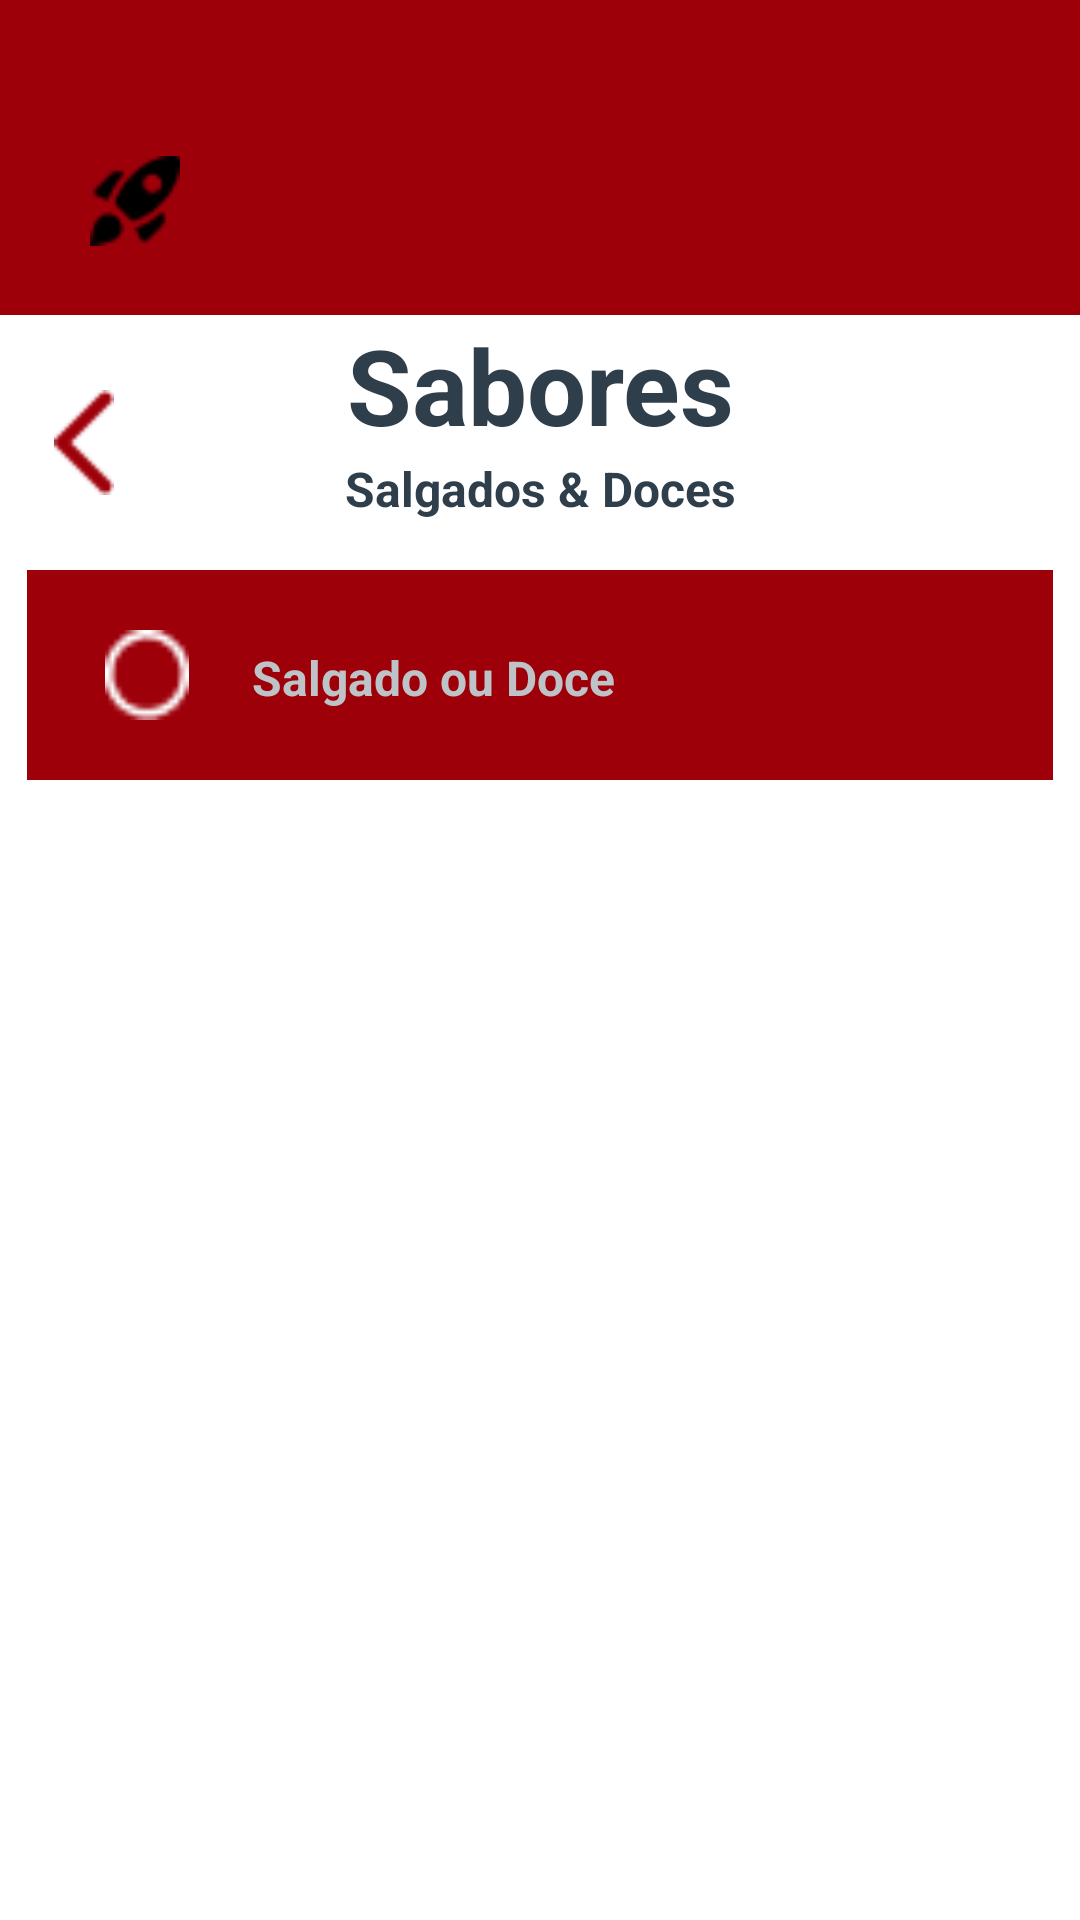

Here is an Android app screen rendered from its layout file. Give the layout XML and the strings, colors and styles it references.
<!-- AndroidManifest.xml: application theme Theme.DropTime -->
<!-- res/layout/fragment_sabores.xml -->
<?xml version="1.0" encoding="utf-8"?>
<androidx.constraintlayout.widget.ConstraintLayout xmlns:android="http://schemas.android.com/apk/res/android"
xmlns:tools="http://schemas.android.com/tools"
android:layout_width="match_parent"
android:layout_height="match_parent"
tools:ignore="MissingConstraints">

		<RelativeLayout android:id="@+id/content_container"
			android:layout_width="wrap_content" 
			android:layout_height="wrap_content"
			tools:layout_editor_absoluteX="0dp"
			tools:layout_editor_absoluteY="0dp">

			<RelativeLayout
				android:id="@+id/header"
				android:layout_width="match_parent"
				android:layout_height="105dp"
				android:background="@color/colorVermelhoPrincipal"
				tools:ignore="MissingConstraints">

				<RelativeLayout
					android:id="@+id/group_181"
					android:layout_width="352dp"
					android:layout_height="wrap_content"
					android:layout_marginStart="30dp"
					android:layout_marginTop="52dp"
					tools:ignore="UselessParent">

					<RelativeLayout
						android:id="@+id/logo_rocket"
						android:layout_width="wrap_content"
						android:layout_height="wrap_content">

						<ImageView
							android:id="@+id/rocket"
							android:layout_width="30dp"
							android:layout_height="30dp"
							android:contentDescription="@string/todo3"
							android:src="@drawable/rocket"
							tools:ignore="ImageContrastCheck" />

					</RelativeLayout>

					<RelativeLayout
						android:id="@+id/logo_ringunfilled"
						android:layout_width="wrap_content"
						android:layout_height="wrap_content"
						android:layout_marginStart="330dp"
						android:layout_marginTop="0dp">

						<ImageView
							android:id="@+id/ringunfilled"
							android:layout_width="30dp"
							android:layout_height="30dp"
							android:contentDescription="@string/todo4"
							android:src="@drawable/ringunfilled"
							tools:ignore="ImageContrastCheck" />

					</RelativeLayout>

				</RelativeLayout>

			</RelativeLayout>

			<TextView
				android:id="@+id/sabores"
				android:layout_width="match_parent"
				android:layout_height="wrap_content"
				android:layout_gravity="center_horizontal|center"
				android:gravity="center"
				android:layout_marginTop="105dp"
				android:text="@string/sabores_string"
				android:textColor="@color/colorFonteCinza"
				android:textSize="35sp"
				android:textStyle="bold"
				tools:ignore="MissingConstraints" />

			<TextView
				android:id="@+id/os_sabores_da_sua_pizza"
				android:layout_width="match_parent"
				android:layout_height="wrap_content"
				android:layout_gravity="center_horizontal|center"
				android:gravity="center"
				android:layout_marginTop="152dp"
				android:text="@string/salgados_e_doces_string"
				android:textColor="@color/colorFonteCinza"
				android:textSize="16sp"
				android:textStyle="bold"
				tools:ignore="MissingConstraints" />

			<Button
				android:layout_width="20dp"
				android:layout_height="35dp"
				android:layout_marginTop="130dp"
				android:layout_marginStart="18dp"
				android:background="@drawable/vector" />

				<RelativeLayout
					android:id="@+id/sabor"
					android:layout_width="410dp"
					android:layout_height="70dp"
					android:layout_marginTop="190dp"
					android:layout_marginStart="9dp"
					android:layout_marginEnd="9dp"
					android:background="@color/colorVermelhoPrincipal">

					<TextView
						android:id="@+id/salgado_ou_doce"
						android:layout_width="wrap_content"
						android:layout_height="wrap_content"
						android:layout_marginStart="75dp"
						android:layout_marginTop="25dp"
						android:text="@string/salgado_ou_doce_string"
						android:textColor="@color/colorCinzaFundo"
						android:textSize="16sp"
						android:textStyle="bold" />

					<ImageView
						android:id="@+id/X"
						android:layout_width="30dp"
						android:layout_height="30dp"
						android:layout_marginStart="25dp"
						android:layout_marginTop="20dp"
						android:contentDescription="todo9"
						android:src="@drawable/unfilled"
						tools:ignore="HardcodedText" />

				</RelativeLayout>

			<RelativeLayout android:id="@+id/bar"
				android:layout_marginTop="670dp"
				android:layout_marginStart="0dp"
				android:layout_width="match_parent"
				android:layout_height="60dp"
				android:background="@color/colorCinzaFundo">

				<RelativeLayout android:id="@+id/rectangle_161"
					android:layout_marginTop="-57dp"
					android:layout_marginStart="0dp"
					android:layout_width="wrap_content"
					android:layout_height="wrap_content"
					tools:ignore="VisualLintBounds">

				</RelativeLayout>

				<RelativeLayout android:id="@+id/profile"
					android:layout_marginTop="16dp"
					android:layout_marginStart="340dp"
					android:layout_width="wrap_content"
					android:layout_height="wrap_content">

					<Button
						android:id="@+id/icon_profile"
						android:layout_width="30dp"
						android:layout_height="30dp"
						android:background="@drawable/profile"
						android:contentDescription="@string/vector2"
						tools:ignore="DuplicateSpeakableTextCheck,TouchTargetSizeCheck" />

				</RelativeLayout>

				<RelativeLayout android:id="@+id/pizza"
					android:layout_marginTop="16dp"
					android:layout_marginStart="40dp"
					android:layout_width="wrap_content"
					android:layout_height="wrap_content">

					<Button
						android:id="@+id/icon_pizza"
						android:layout_width="30dp"
						android:layout_height="30dp"
						android:background="@drawable/pizza"
						android:contentDescription="@string/vector"
						tools:ignore="TouchTargetSizeCheck" />

				</RelativeLayout>

				<RelativeLayout android:id="@+id/cart"
					android:layout_marginTop="16dp"
					android:layout_marginStart="190dp"
					android:layout_width="wrap_content"
					android:layout_height="wrap_content">

					<Button
						android:id="@+id/icon_cart"
						android:layout_width="30dp"
						android:layout_height="30dp"
						android:background="@drawable/cart"
						android:contentDescription="@string/vector_ek6"
						tools:ignore="TouchTargetSizeCheck" />

			</RelativeLayout>
		</RelativeLayout>
</RelativeLayout>
</androidx.constraintlayout.widget.ConstraintLayout>
<!-- resources referenced by this layout -->
<resources>
  <color name="colorCinzaFundo">#BEC3C7</color>
  <color name="colorFonteCinza">#2E3E4B</color>
  <color name="colorVermelhoPrincipal">#9E000A</color>
  <!-- drawable cart: png bitmap (drawable, 630 bytes) -->
  <!-- drawable pizza: png bitmap (drawable, 867 bytes) -->
  <!-- drawable profile: png bitmap (drawable, 955 bytes) -->
  <!-- drawable ringunfilled: png bitmap (drawable, 329 bytes) -->
  <!-- drawable rocket: png bitmap (drawable, 424 bytes) -->
  <!-- drawable unfilled: png bitmap (drawable, 341 bytes) -->
  <!-- drawable vector: png bitmap (drawable, 316 bytes) -->
  <string name="sabores_string">Sabores</string>
  <string name="salgado_ou_doce_string">Salgado ou Doce</string>
  <string name="salgados_e_doces_string">Salgados &amp; Doces</string>
  <string name="todo3">TODO</string>
  <string name="todo4">TODO</string>
  <string name="vector">vector</string>
  <string name="vector2">vector</string>
  <string name="vector_ek6">vector_ek2</string>
  <style name="Theme.DropTime" parent="Theme.MaterialComponents.DayNight.DarkActionBar">
          
          <item name="colorPrimary">@color/purple_500</item>
          <item name="colorPrimaryVariant">@color/purple_700</item>
          <item name="colorOnPrimary">@color/white</item>
          
          <item name="colorSecondary">@color/teal_200</item>
          <item name="colorSecondaryVariant">@color/teal_700</item>
          <item name="colorOnSecondary">@color/black</item>
          
          <item name="android:statusBarColor">?attr/colorPrimaryVariant</item>
  
          
      </style>
  <color name="purple_500">#FF6200EE</color>
  <color name="purple_700">#FF3700B3</color>
  <color name="white">#FFFFFFFF</color>
  <color name="teal_200">#FF03DAC5</color>
  <color name="teal_700">#FF018786</color>
  <color name="black">#FF000000</color>
</resources>
